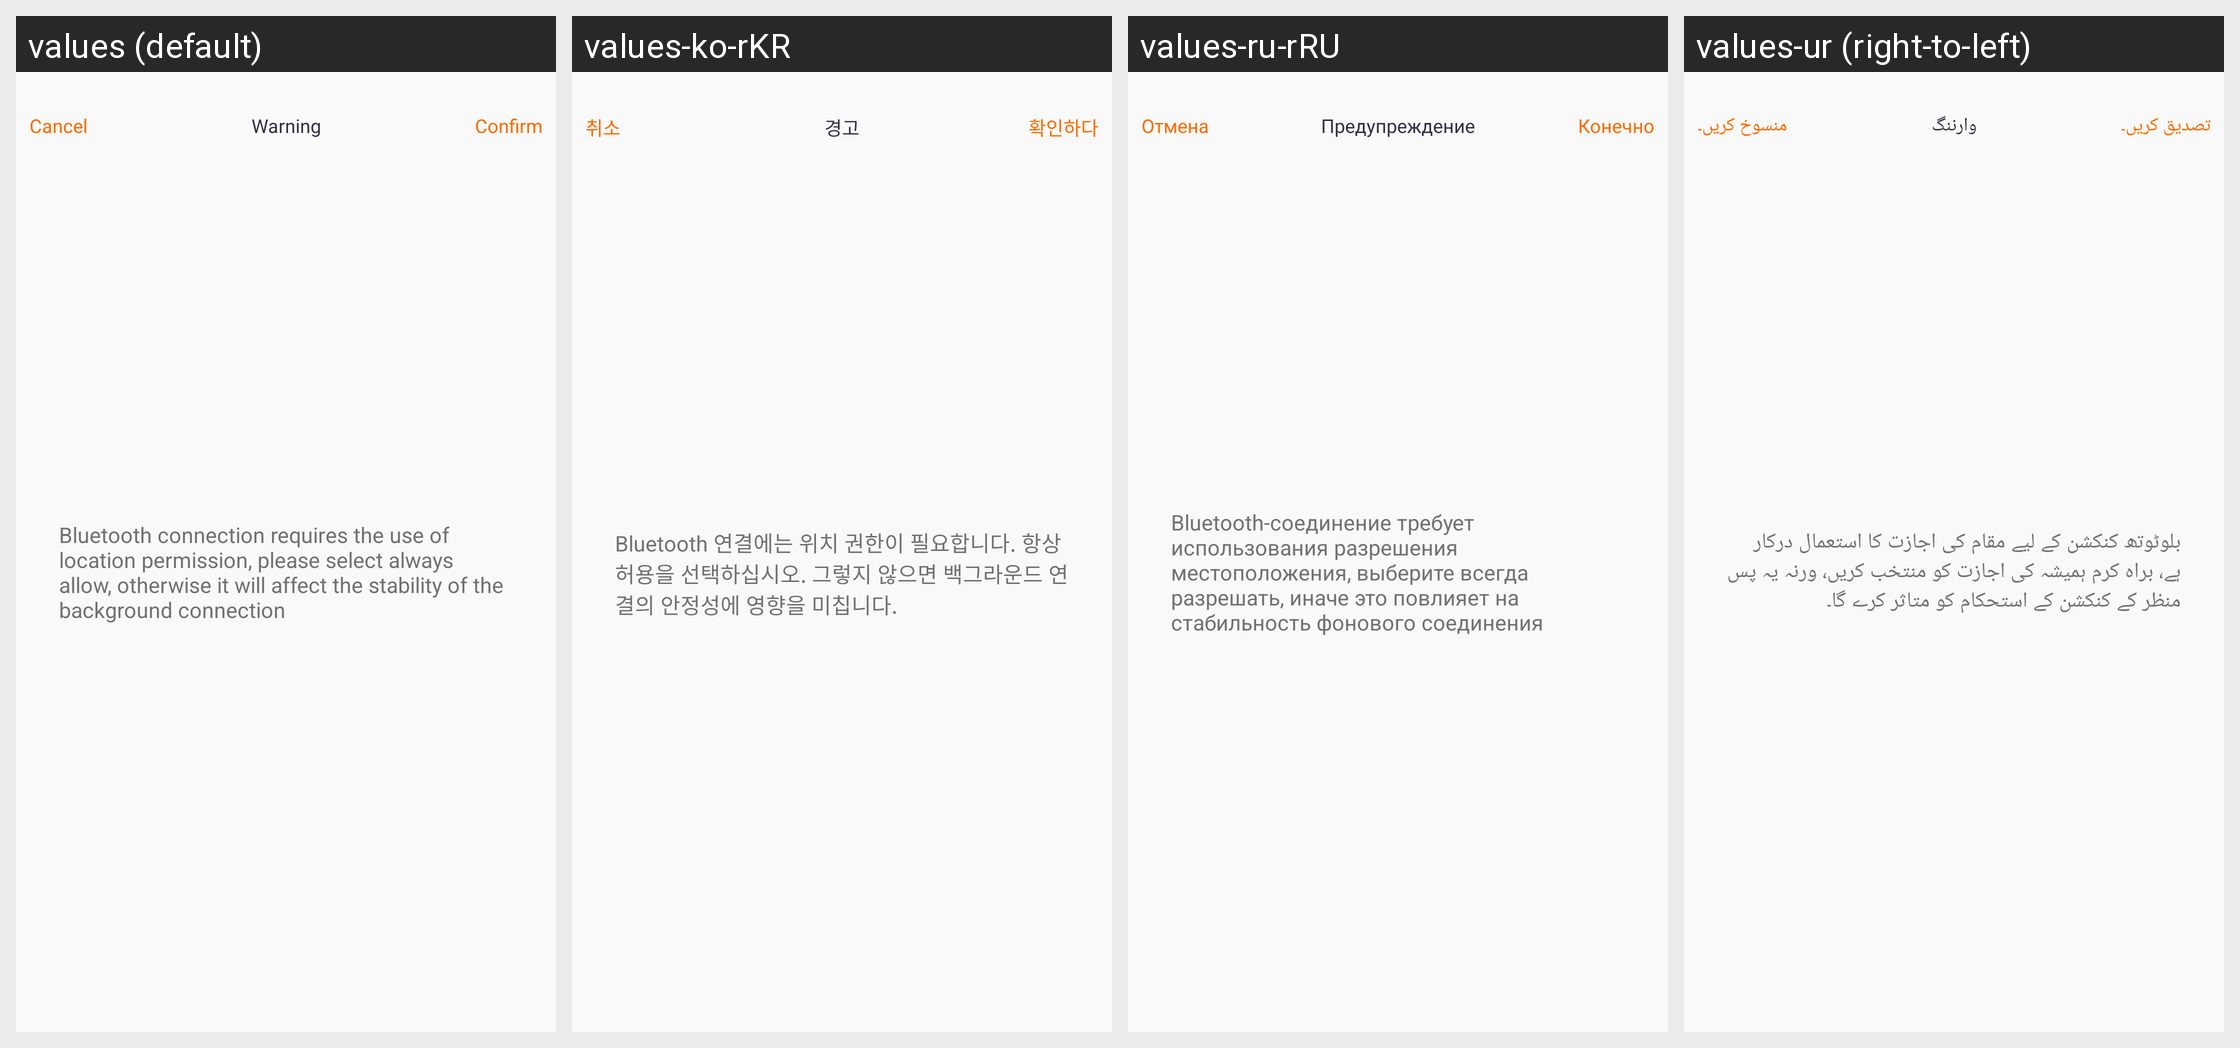

The same Android screen rendered under several of its app's locales, left to right. List the strings drawn on it with the default value and each locale's translation.
Android screen res/layout/layout_dialog_permission_warming_refuse.xml rendered under 4 locales, left to right: values (default), values-ko-rKR, values-ru-rRU, values-ur (right-to-left). Device: Nexus 5 (rendered at 1080×1920; each locale shown at half size, 540×960, under a caption strip naming it); theme Theme.QCWatch.
Other locales in the repository, not shown: values-ar, values-ar-rAE, values-as, values-cs, values-de, values-de-rDE, values-el-rGR, values-en-rUS, values-es, values-es-rES, values-fa, values-fr, values-fr-rFR, values-hi-rIN, values-hu, values-in-rID, values-it-rIT, values-ja, values-ja-rJP, values-kk-rKZ, values-ne, values-nl, values-or, values-pl-rPL, values-pt, values-pt-rPT, values-ro-rRO, values-sk, values-te, values-th-rTH, values-tr-rTR, values-uk, values-vi-rVN, values-zh, values-zh-rCN, values-zh-rHK, values-zh-rTW.
Strings drawn on this screen, with the default value and each locale's value (text and hints the layout hard-codes, and strings that could not be matched under every locale, appear in the picture but are not listed):

qc_text_47
  values: Cancel
  values-ko-rKR: 취소
  values-ru-rRU: Отмена
  values-ur: منسوخ کریں۔

qc_text_385
  values: Warning
  values-ko-rKR: 경고
  values-ru-rRU: Предупреждение
  values-ur: وارننگ

qc_text_46
  values: Confirm
  values-ko-rKR: 확인하다
  values-ru-rRU: Конечно
  values-ur: تصدیق کریں۔

qc_text_448
  values: Bluetooth connection requires the use of location permission, please select always allow, otherwise it will affect the stability of the background connection
  values-ko-rKR: Bluetooth 연결에는 위치 권한이 필요합니다. 항상 허용을 선택하십시오. 그렇지 않으면 백그라운드 연결의 안정성에 영향을 미칩니다.
  values-ru-rRU: Bluetooth-соединение требует использования разрешения местоположения, выберите всегда разрешать, иначе это повлияет на стабильность фонового соединения
  values-ur: بلوٹوتھ کنکشن کے لیے مقام کی اجازت کا استعمال درکار ہے، براہ کرم ہمیشہ کی اجازت کو منتخب کریں، ورنہ یہ پس منظر کے کنکشن کے استحکام کو متاثر کرے گا۔
